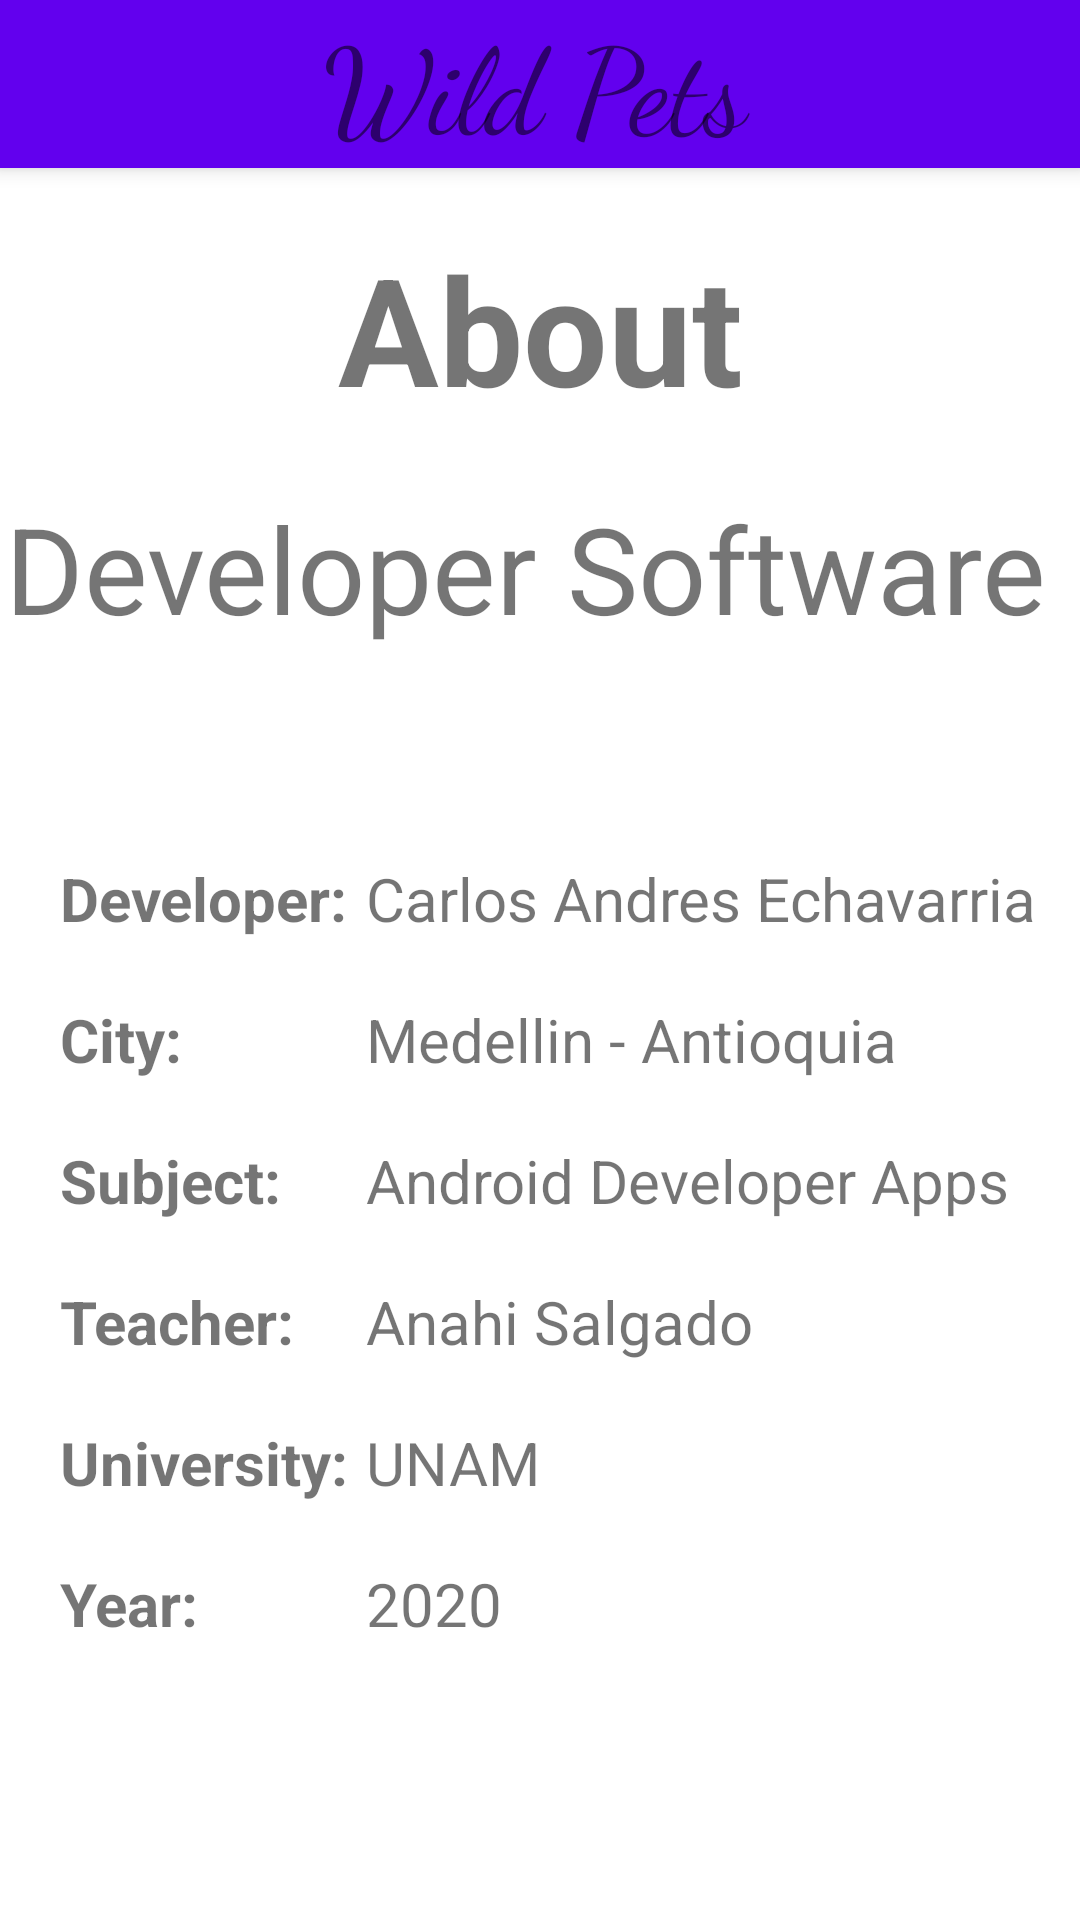

Layout XML and referenced resources for this Android screen:
<!-- AndroidManifest.xml: application theme Theme.Pets -->
<!-- res/layout/activity_about.xml -->
<?xml version="1.0" encoding="utf-8"?>
<androidx.appcompat.widget.LinearLayoutCompat xmlns:android="http://schemas.android.com/apk/res/android"
    xmlns:app="http://schemas.android.com/apk/res-auto"
    xmlns:tools="http://schemas.android.com/tools"
    android:layout_width="match_parent"
    android:layout_height="match_parent"
    tools:context=".About"
    android:orientation="vertical">

    <include layout="@layout/toolbar"
        android:id="@+id/toolbar"/>

    <androidx.appcompat.widget.AppCompatTextView
        android:layout_width="match_parent"
        android:layout_height="wrap_content"
        android:text="About"
        android:textSize="@dimen/textSizeBio"
        android:textStyle="bold"
        android:gravity="center"
        android:layout_marginTop="20dp"/>

    <androidx.appcompat.widget.AppCompatTextView
        android:layout_width="match_parent"
        android:layout_height="wrap_content"
        android:text="Developer Software "
        android:textSize="@dimen/textSizeBio2"
        android:gravity="center"
        android:layout_marginTop="20dp"/>

    <androidx.appcompat.widget.LinearLayoutCompat
        android:layout_width="match_parent"
        android:layout_height="wrap_content"
        android:orientation="horizontal"
        android:layout_marginTop="50dp">
        <androidx.appcompat.widget.AppCompatTextView
            android:layout_width="0dp"
            android:layout_height="wrap_content"
            android:layout_weight="0.3"
            android:text="Developer: "
            android:textSize="@dimen/textSizeBioName"
            android:textStyle="bold"
            android:gravity="left"
            android:layout_marginTop="20dp"
            android:layout_marginLeft="20dp"/>
        <androidx.appcompat.widget.AppCompatTextView
            android:layout_width="0dp"
            android:layout_height="wrap_content"
            android:layout_weight="0.7"
            android:text="Carlos Andres Echavarria"
            android:textSize="@dimen/textSizeBioName"
            android:gravity="left"
            android:layout_marginTop="20dp"/>
    </androidx.appcompat.widget.LinearLayoutCompat>

    <androidx.appcompat.widget.LinearLayoutCompat
        android:layout_width="match_parent"
        android:layout_height="wrap_content"
        android:orientation="horizontal">
        <androidx.appcompat.widget.AppCompatTextView
            android:layout_width="0dp"
            android:layout_height="wrap_content"
            android:layout_weight="0.3"
            android:text="City: "
            android:textSize="@dimen/textSizeBioName"
            android:textStyle="bold"
            android:gravity="left"
            android:layout_marginTop="20dp"
            android:layout_marginLeft="20dp"/>
        <androidx.appcompat.widget.AppCompatTextView
            android:layout_width="0dp"
            android:layout_height="wrap_content"
            android:layout_weight="0.7"
            android:text="Medellin - Antioquia"
            android:textSize="@dimen/textSizeBioName"
            android:gravity="left"
            android:layout_marginTop="20dp"/>
    </androidx.appcompat.widget.LinearLayoutCompat>

    <androidx.appcompat.widget.LinearLayoutCompat
        android:layout_width="match_parent"
        android:layout_height="wrap_content"
        android:orientation="horizontal">
        <androidx.appcompat.widget.AppCompatTextView
            android:layout_width="0dp"
            android:layout_height="wrap_content"
            android:layout_weight="0.3"
            android:text="Subject: "
            android:textSize="@dimen/textSizeBioName"
            android:textStyle="bold"
            android:gravity="left"
            android:layout_marginTop="20dp"
            android:layout_marginLeft="20dp"/>
        <androidx.appcompat.widget.AppCompatTextView
            android:layout_width="0dp"
            android:layout_height="wrap_content"
            android:layout_weight="0.7"
            android:text="Android Developer Apps"
            android:textSize="@dimen/textSizeBioName"
            android:gravity="left"
            android:layout_marginTop="20dp"/>
    </androidx.appcompat.widget.LinearLayoutCompat>


    <androidx.appcompat.widget.LinearLayoutCompat
        android:layout_width="match_parent"
        android:layout_height="wrap_content"
        android:orientation="horizontal">
        <androidx.appcompat.widget.AppCompatTextView
            android:layout_width="0dp"
            android:layout_height="wrap_content"
            android:layout_weight="0.3"
            android:text="Teacher: "
            android:textSize="@dimen/textSizeBioName"
            android:textStyle="bold"
            android:gravity="left"
            android:layout_marginTop="20dp"
            android:layout_marginLeft="20dp"/>
        <androidx.appcompat.widget.AppCompatTextView
            android:layout_width="0dp"
            android:layout_height="wrap_content"
            android:layout_weight="0.7"
            android:text="Anahi Salgado"
            android:textSize="@dimen/textSizeBioName"
            android:gravity="left"
            android:layout_marginTop="20dp"/>
    </androidx.appcompat.widget.LinearLayoutCompat>

    <androidx.appcompat.widget.LinearLayoutCompat
        android:layout_width="match_parent"
        android:layout_height="wrap_content"
        android:orientation="horizontal"
        android:weightSum="1">
        <androidx.appcompat.widget.AppCompatTextView
            android:layout_width="0dp"
            android:layout_height="wrap_content"
            android:layout_weight="0.3"
            android:text="University: "
            android:textSize="@dimen/textSizeBioName"
            android:textStyle="bold"
            android:gravity="left"
            android:layout_marginTop="20dp"
            android:layout_marginLeft="20dp"/>
        <androidx.appcompat.widget.AppCompatTextView
            android:layout_width="0dp"
            android:layout_height="wrap_content"
            android:layout_weight="0.7"
            android:text="UNAM"
            android:textSize="@dimen/textSizeBioName"
            android:gravity="left"
            android:layout_marginTop="20dp"/>
    </androidx.appcompat.widget.LinearLayoutCompat>

    <androidx.appcompat.widget.LinearLayoutCompat
        android:layout_width="match_parent"
        android:layout_height="wrap_content"
        android:orientation="horizontal">
        <androidx.appcompat.widget.AppCompatTextView
            android:layout_width="0dp"
            android:layout_height="wrap_content"
            android:layout_weight="0.3"
            android:text="Year: "
            android:textSize="@dimen/textSizeBioName"
            android:textStyle="bold"
            android:gravity="left"
            android:layout_marginTop="20dp"
            android:layout_marginLeft="20dp"/>
        <androidx.appcompat.widget.AppCompatTextView
            android:layout_width="0dp"
            android:layout_height="wrap_content"
            android:layout_weight="0.7"
            android:text="2020"
            android:textSize="@dimen/textSizeBioName"
            android:gravity="left"
            android:layout_marginTop="20dp"/>
    </androidx.appcompat.widget.LinearLayoutCompat>

</androidx.appcompat.widget.LinearLayoutCompat>
<!-- res/layout/toolbar.xml (included above) -->
<?xml version="1.0" encoding="utf-8"?>
<androidx.appcompat.widget.Toolbar
    xmlns:android="http://schemas.android.com/apk/res/android"
    xmlns:app="http://schemas.android.com/apk/res-auto"
    android:id="@+id/toolbarMain"
    android:layout_width="match_parent"
    android:layout_height="?attr/actionBarSize"
    android:background="@color/design_default_color_primary"
    android:elevation="@dimen/toolbarElevation"
    android:theme="@style/Theme.MaterialComponents.DayNight.DarkActionBar"
    app:popupTheme="@style/ThemeOverlay.AppCompat.Light">
    

    <androidx.appcompat.widget.LinearLayoutCompat
        android:layout_width="match_parent"
        android:layout_height="match_parent"
        android:orientation="horizontal"
        android:weightSum="3">

        <androidx.appcompat.widget.AppCompatImageView
            android:id="@+id/ivFootprint"
            android:layout_width="0dp"
            android:layout_height="@dimen/heightFootprint"
            android:layout_gravity="center_vertical"
            android:src="@drawable/footprint"
            android:layout_weight=".5"/>

        <androidx.appcompat.widget.AppCompatTextView
            android:layout_width="0dp"
            android:layout_height="match_parent"
            android:gravity="center"
            android:layout_gravity="center_vertical"
            android:text="Wild Pets"
            android:textSize="40dp"
            android:fontFamily="cursive"
            android:layout_weight="2.2"/>

        <androidx.appcompat.widget.AppCompatImageView
            android:id="@+id/ivFavoritesPets"
            android:layout_width="40dp"
            android:layout_height="40dp"
            android:layout_weight="0.3"
            android:src="@drawable/star_numer_5"
            android:layout_gravity="center_vertical"
            android:onClick="FavoritesPets"/>

    </androidx.appcompat.widget.LinearLayoutCompat>

</androidx.appcompat.widget.Toolbar>
<!-- resources referenced by this layout -->
<resources>
  <dimen name="heightFootprint">40dp</dimen>
  <dimen name="textSizeBio">50sp</dimen>
  <dimen name="textSizeBio2">40dp</dimen>
  <dimen name="textSizeBioName">20dp</dimen>
  <dimen name="toolbarElevation">4dp</dimen>
  <style name="Theme.Pets" parent="Theme.MaterialComponents.DayNight.NoActionBar">
          
          <item name="colorPrimary">@color/purple_500</item>
          <item name="colorPrimaryVariant">@color/purple_700</item>
          <item name="colorOnPrimary">@color/white</item>
          
          <item name="colorSecondary">@color/teal_200</item>
          <item name="colorSecondaryVariant">@color/teal_700</item>
          <item name="colorOnSecondary">@color/black</item>
          
          <item name="android:statusBarColor" tools:targetApi="l">?attr/colorPrimaryVariant</item>
          
      </style>
  <!-- not gathered from this repository: default colours our renderer supplied (Android Studio template values) -->
  <color name="purple_500">#FF6200EE</color>
  <color name="purple_700">#FF3700B3</color>
  <color name="teal_200">#FF03DAC5</color>
  <color name="teal_700">#FF018786</color>
  <color name="black">#FF000000</color>
  <color name="white">#FFFFFFFF</color>
</resources>
